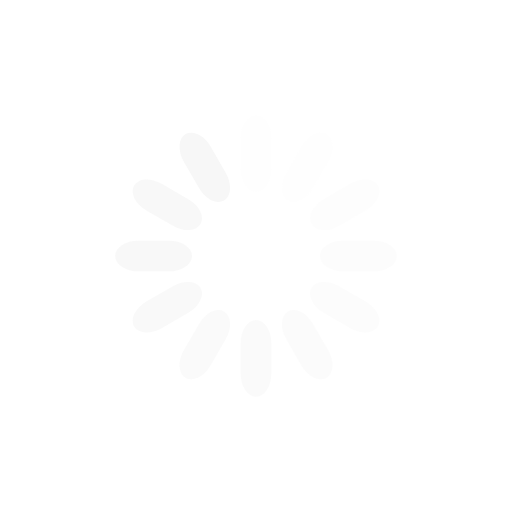
t = 0.00 s
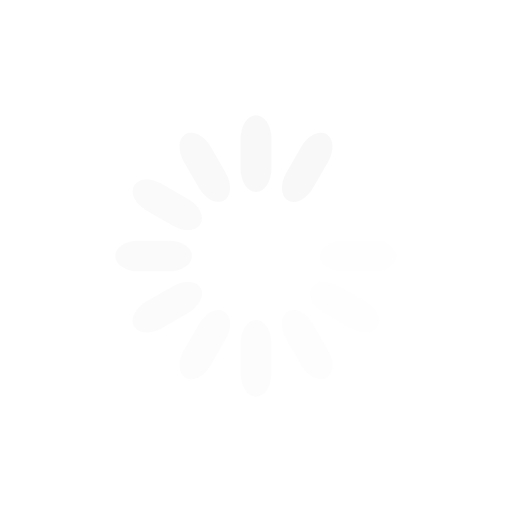
t = 0.33 s
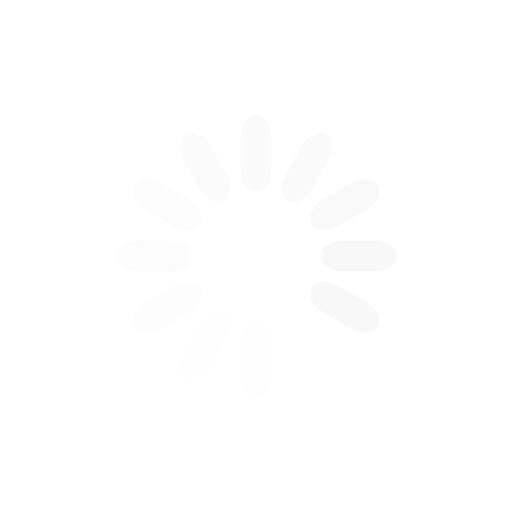
t = 0.65 s
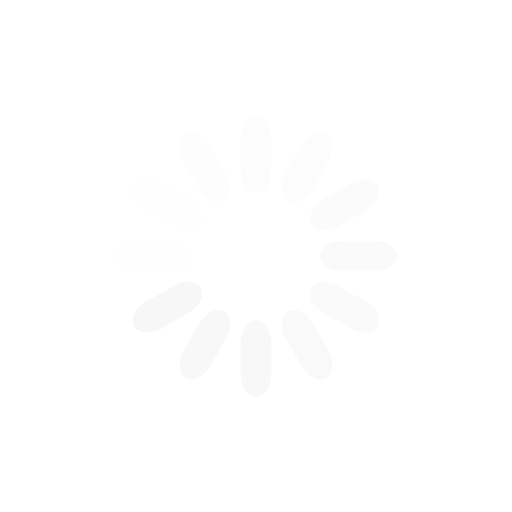
t = 0.98 s

The animated SVG that drew these frames (rendered in a browser with its animation timeline set to each time). Animation: 12 SMIL elements (animate=12); one cycle of 1.30 s, repeats indefinitely.

<svg class="lds-spinner" width="200px"  height="200px"  xmlns="http://www.w3.org/2000/svg" xmlns:xlink="http://www.w3.org/1999/xlink" viewBox="0 0 100 100" preserveAspectRatio="xMidYMid" style="background: none;"><g transform="rotate(0 50 50)">
  <rect x="47" y="22.5" rx="9.4" ry="4.5" width="6" height="15" fill="#f7f7f7">
    <animate attributeName="opacity" values="1;0" keyTimes="0;1" dur="1.3s" begin="-1.1916666666666667s" repeatCount="indefinite"></animate>
  </rect>
</g><g transform="rotate(30 50 50)">
  <rect x="47" y="22.5" rx="9.4" ry="4.5" width="6" height="15" fill="#f7f7f7">
    <animate attributeName="opacity" values="1;0" keyTimes="0;1" dur="1.3s" begin="-1.0833333333333333s" repeatCount="indefinite"></animate>
  </rect>
</g><g transform="rotate(60 50 50)">
  <rect x="47" y="22.5" rx="9.4" ry="4.5" width="6" height="15" fill="#f7f7f7">
    <animate attributeName="opacity" values="1;0" keyTimes="0;1" dur="1.3s" begin="-0.9750000000000001s" repeatCount="indefinite"></animate>
  </rect>
</g><g transform="rotate(90 50 50)">
  <rect x="47" y="22.5" rx="9.4" ry="4.5" width="6" height="15" fill="#f7f7f7">
    <animate attributeName="opacity" values="1;0" keyTimes="0;1" dur="1.3s" begin="-0.8666666666666667s" repeatCount="indefinite"></animate>
  </rect>
</g><g transform="rotate(120 50 50)">
  <rect x="47" y="22.5" rx="9.4" ry="4.5" width="6" height="15" fill="#f7f7f7">
    <animate attributeName="opacity" values="1;0" keyTimes="0;1" dur="1.3s" begin="-0.7583333333333333s" repeatCount="indefinite"></animate>
  </rect>
</g><g transform="rotate(150 50 50)">
  <rect x="47" y="22.5" rx="9.4" ry="4.5" width="6" height="15" fill="#f7f7f7">
    <animate attributeName="opacity" values="1;0" keyTimes="0;1" dur="1.3s" begin="-0.65s" repeatCount="indefinite"></animate>
  </rect>
</g><g transform="rotate(180 50 50)">
  <rect x="47" y="22.5" rx="9.4" ry="4.5" width="6" height="15" fill="#f7f7f7">
    <animate attributeName="opacity" values="1;0" keyTimes="0;1" dur="1.3s" begin="-0.5416666666666666s" repeatCount="indefinite"></animate>
  </rect>
</g><g transform="rotate(210 50 50)">
  <rect x="47" y="22.5" rx="9.4" ry="4.5" width="6" height="15" fill="#f7f7f7">
    <animate attributeName="opacity" values="1;0" keyTimes="0;1" dur="1.3s" begin="-0.43333333333333335s" repeatCount="indefinite"></animate>
  </rect>
</g><g transform="rotate(240 50 50)">
  <rect x="47" y="22.5" rx="9.4" ry="4.5" width="6" height="15" fill="#f7f7f7">
    <animate attributeName="opacity" values="1;0" keyTimes="0;1" dur="1.3s" begin="-0.325s" repeatCount="indefinite"></animate>
  </rect>
</g><g transform="rotate(270 50 50)">
  <rect x="47" y="22.5" rx="9.4" ry="4.5" width="6" height="15" fill="#f7f7f7">
    <animate attributeName="opacity" values="1;0" keyTimes="0;1" dur="1.3s" begin="-0.21666666666666667s" repeatCount="indefinite"></animate>
  </rect>
</g><g transform="rotate(300 50 50)">
  <rect x="47" y="22.5" rx="9.4" ry="4.5" width="6" height="15" fill="#f7f7f7">
    <animate attributeName="opacity" values="1;0" keyTimes="0;1" dur="1.3s" begin="-0.10833333333333334s" repeatCount="indefinite"></animate>
  </rect>
</g><g transform="rotate(330 50 50)">
  <rect x="47" y="22.5" rx="9.4" ry="4.5" width="6" height="15" fill="#f7f7f7">
    <animate attributeName="opacity" values="1;0" keyTimes="0;1" dur="1.3s" begin="0s" repeatCount="indefinite"></animate>
  </rect>
</g></svg>